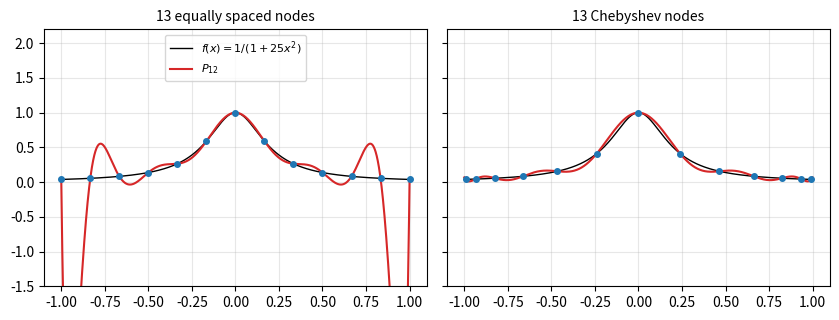

Here is the Python script that generated this plot:
# Runge's phenomenon: equally spaced versus Chebyshev nodes
import numpy as np
import matplotlib.pyplot as plt
from scipy.interpolate import BarycentricInterpolator

f = lambda x: 1 / (1 + 25 * x**2)
t = np.linspace(-1, 1, 2001)

print("  n   max error (equispaced)   max error (Chebyshev)")
for n in [4, 8, 12, 16, 20, 40]:
    xe = np.linspace(-1, 1, n + 1)
    xc = np.cos((2 * np.arange(n + 1) + 1) * np.pi / (2 * n + 2))   # Chebyshev nodes
    pe = BarycentricInterpolator(xe, f(xe))
    pc = BarycentricInterpolator(xc, f(xc))
    print(f"{n:3d}   {np.max(np.abs(f(t) - pe(t))):18.4e}   {np.max(np.abs(f(t) - pc(t))):18.4e}")

n = 12
xe = np.linspace(-1, 1, n + 1)
xc = np.cos((2 * np.arange(n + 1) + 1) * np.pi / (2 * n + 2))
fig, ax = plt.subplots(1, 2, figsize=(8.5, 3.3), sharey=True)
for a, xn, title in [(ax[0], xe, "13 equally spaced nodes"), (ax[1], xc, "13 Chebyshev nodes")]:
    a.plot(t, f(t), "k", lw=1, label="$f(x)=1/(1+25x^2)$")
    a.plot(t, BarycentricInterpolator(xn, f(xn))(t), "C3", label="$P_{12}$")
    a.plot(xn, f(xn), "o", ms=4)
    a.set_ylim(-1.5, 2.2)
    a.set_title(title, fontsize=10)
    a.grid(alpha=0.3)
ax[0].legend(fontsize=8, loc="upper center")
plt.tight_layout()
plt.savefig("ch09_runge.pdf")
